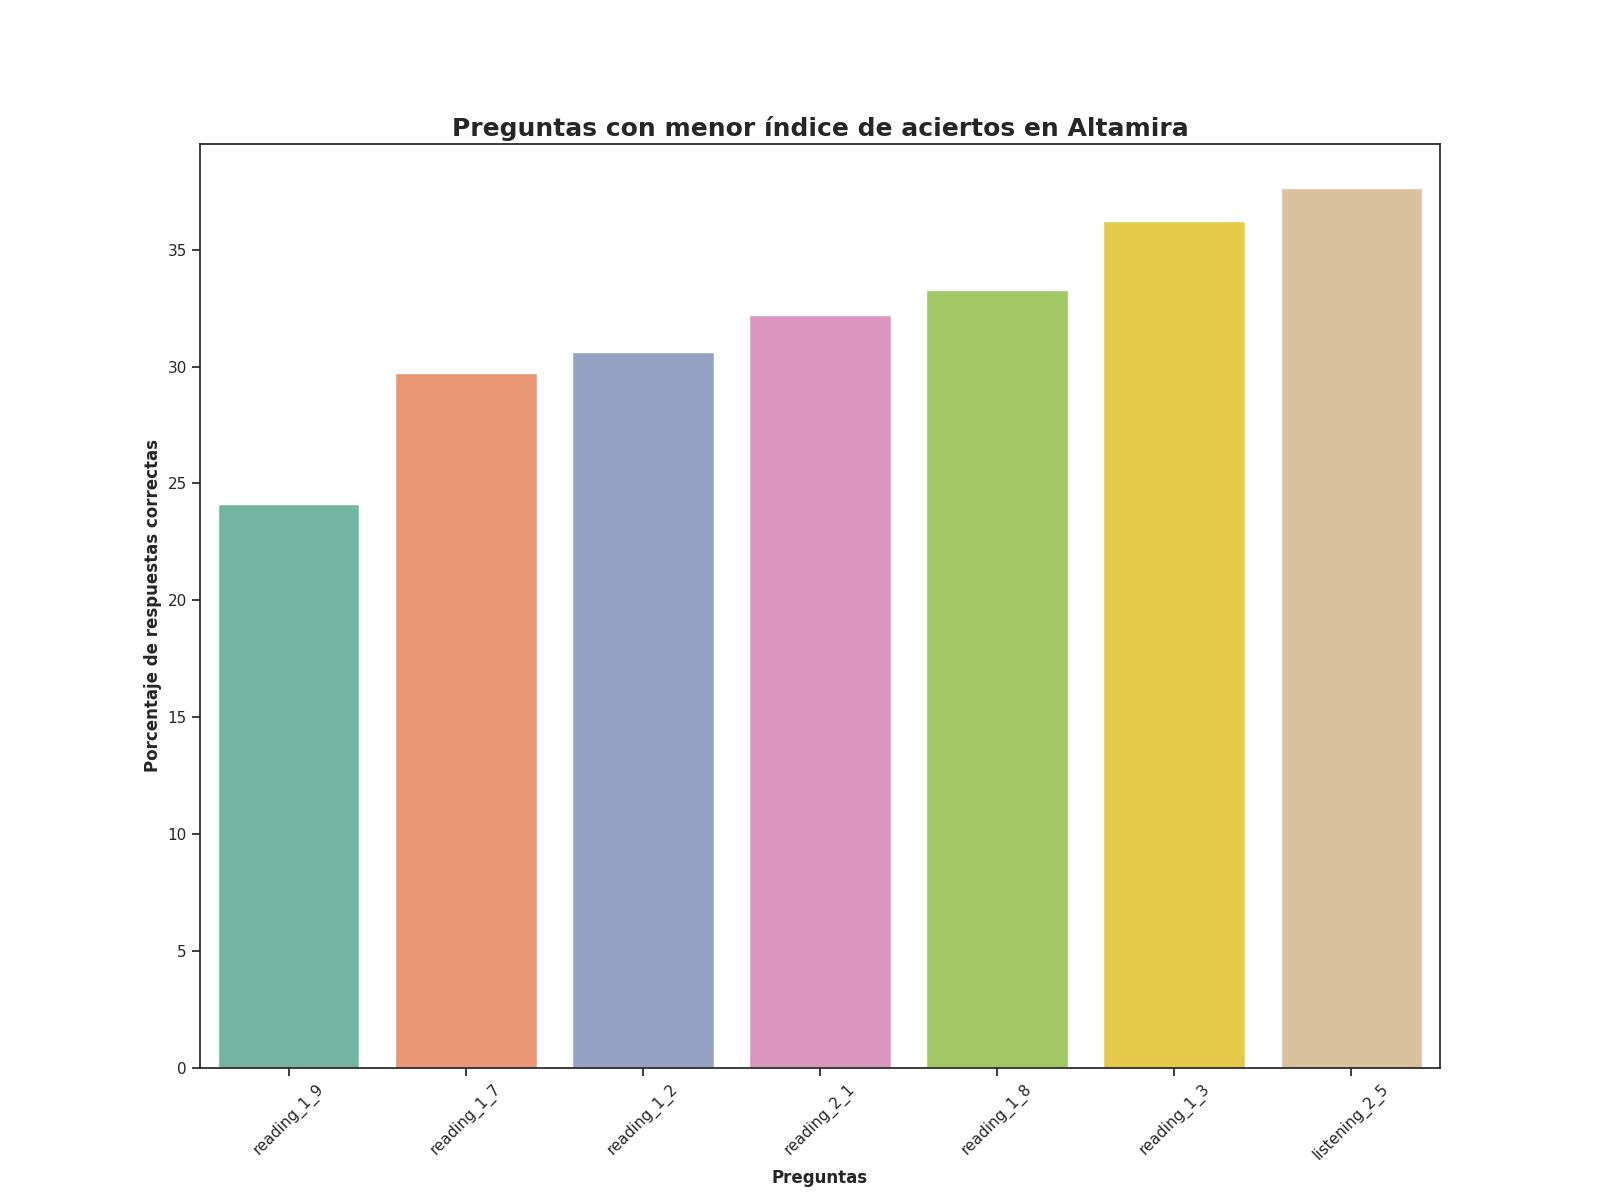

The file beside this chart, header and first rows:
Top, Pregunta, Porcentaje de respuestas correctas, Número de respuestas correctas
1, reading_1_9, 24.11, 155.0
2, reading_1_7, 29.7, 191.0
3, reading_1_2, 30.64, 197.0
4, reading_2_1, 32.19, 207.0
5, reading_1_8, 33.28, 214.0
6, reading_1_3, 36.24, 233.0
7, listening_2_5, 37.64, 242.0
